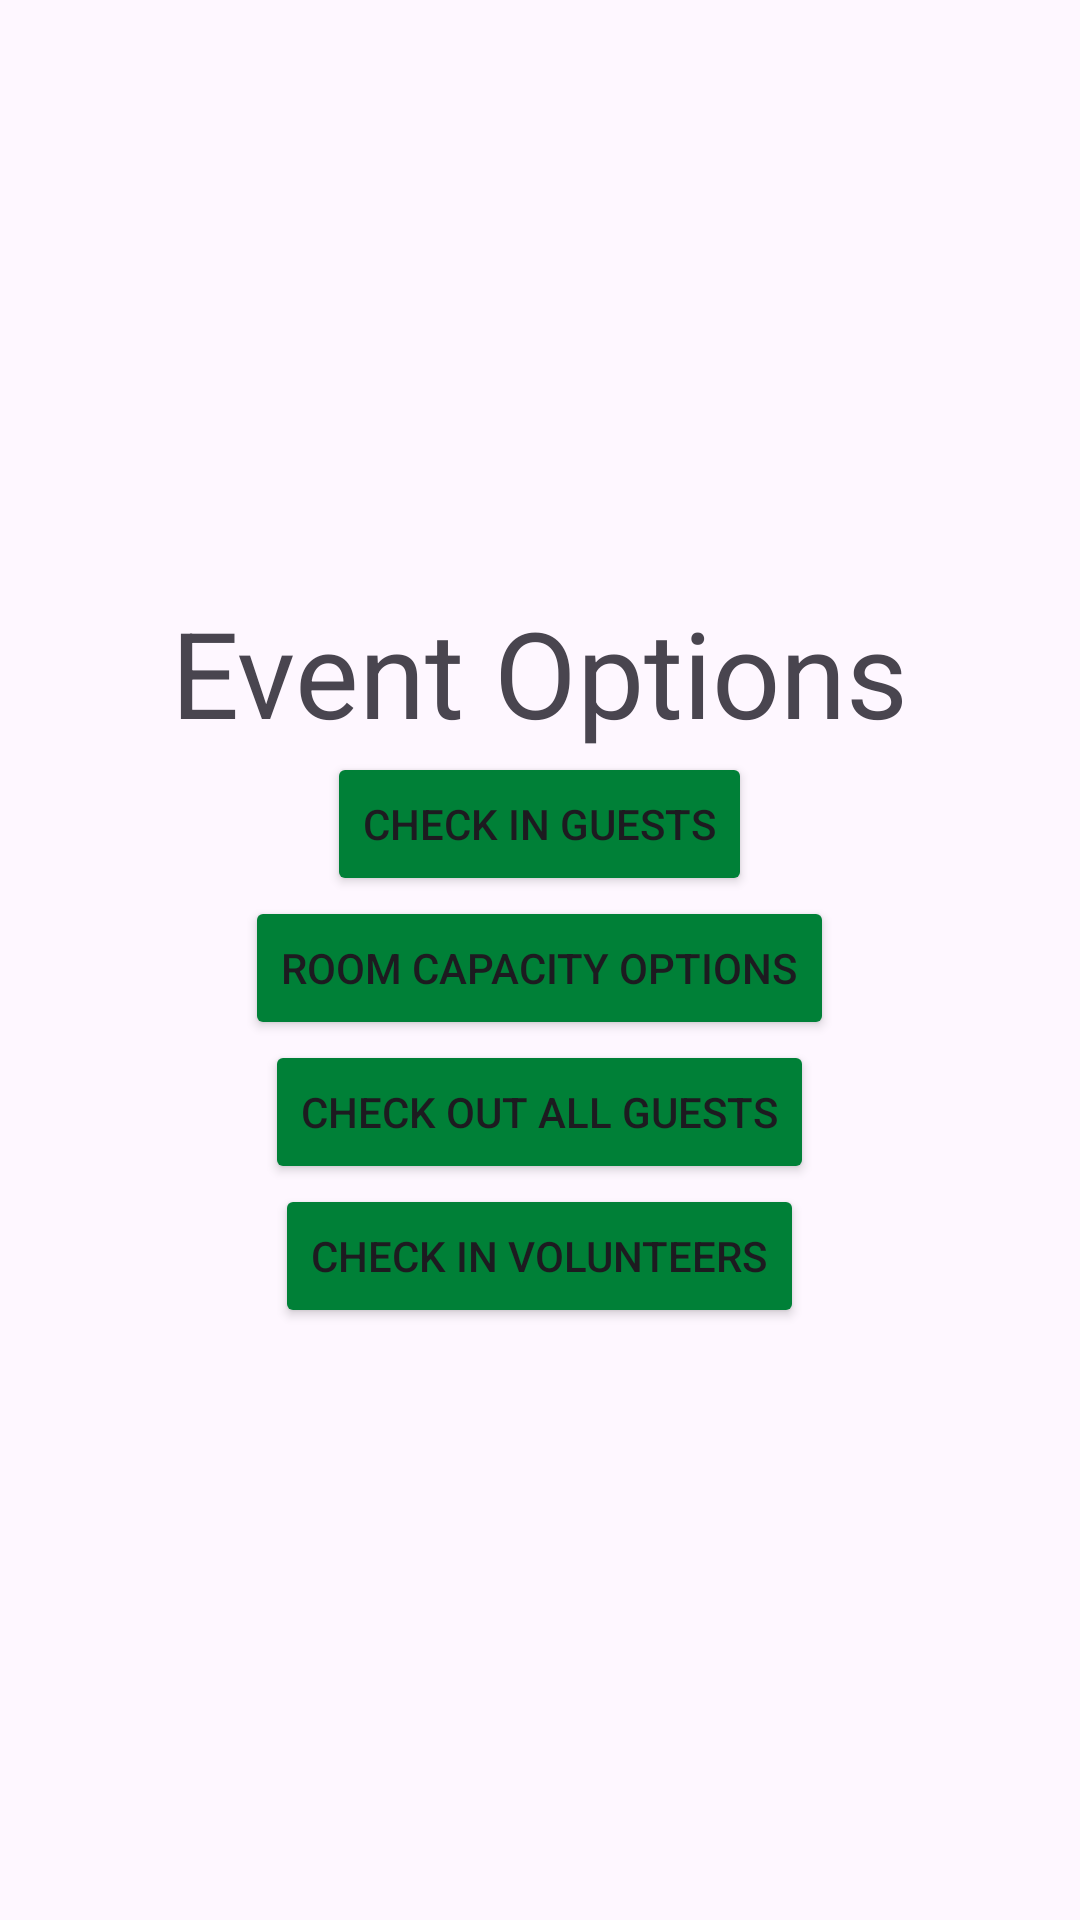

Layout XML and referenced resources for this Android screen:
<!-- AndroidManifest.xml: application theme Theme.Project2SUBCompanion -->
<!-- res/layout/activity_scan_in_choice.xml -->
<?xml version="1.0" encoding="utf-8"?>
<LinearLayout xmlns:android="http://schemas.android.com/apk/res/android"
    xmlns:app="http://schemas.android.com/apk/res-auto"
    xmlns:tools="http://schemas.android.com/tools"
    android:id="@+id/main"
    android:layout_width="match_parent"
    android:layout_height="match_parent"
    tools:context=".ScanInChoiceActivity"
    android:orientation="vertical"
    android:gravity="center">

    <TextView
        android:layout_width="wrap_content"
        android:layout_height="wrap_content"
        android:text="Event Options"
        android:textSize="40dp"/>

    <Button
        android:id="@+id/checkInGuests"
        android:layout_width="wrap_content"
        android:layout_height="wrap_content"
        android:backgroundTint="@color/sub"
        android:text="Check In Guests"/>

    <Button
        android:id="@+id/roomOptions"
        android:layout_width="wrap_content"
        android:layout_height="wrap_content"
        android:backgroundTint="@color/sub"
        android:text="Room Capacity Options"/>

    <Button
        android:id="@+id/checkOutGuests"
        android:layout_width="wrap_content"
        android:layout_height="wrap_content"
        android:backgroundTint="@color/sub"
        android:text="Check Out All Guests"/>

    <Button
        android:id="@+id/volunteersCheckinButton"
        android:layout_width="wrap_content"
        android:layout_height="wrap_content"
        android:backgroundTint="@color/sub"
        android:text="Check In Volunteers"/>

</LinearLayout>
<!-- resources referenced by this layout -->
<resources>
  <color name="sub">#008037</color>
  <style name="Theme.Project2SUBCompanion" parent="Base.Theme.Project2SUBCompanion" />
  <style name="Base.Theme.Project2SUBCompanion" parent="Theme.Material3.DayNight.NoActionBar">
          
          
      </style>
</resources>
